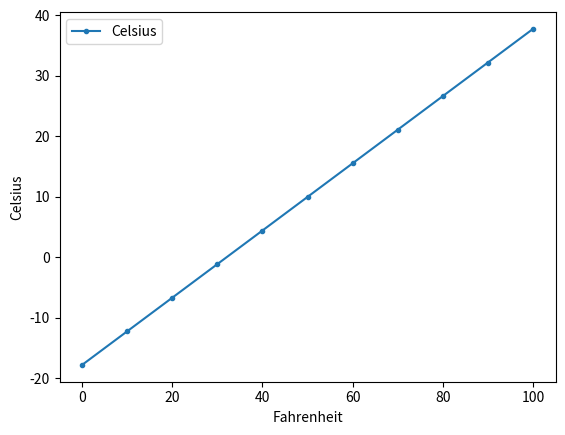

The script that saved this image:
import matplotlib.pyplot as plt
import pandas as pd
import seaborn as sns

c = lambda f: 5/9 *(f - 32)
temps = [(f, c(f)) for f in range(0,101,10)]

temps_df = pd.DataFrame(temps, columns=['Fahrenheit', 'Celsius'])
axes = temps_df.plot(x='Fahrenheit', y='Celsius', style='.-')
y_label = axes.set_ylabel('Celsius')